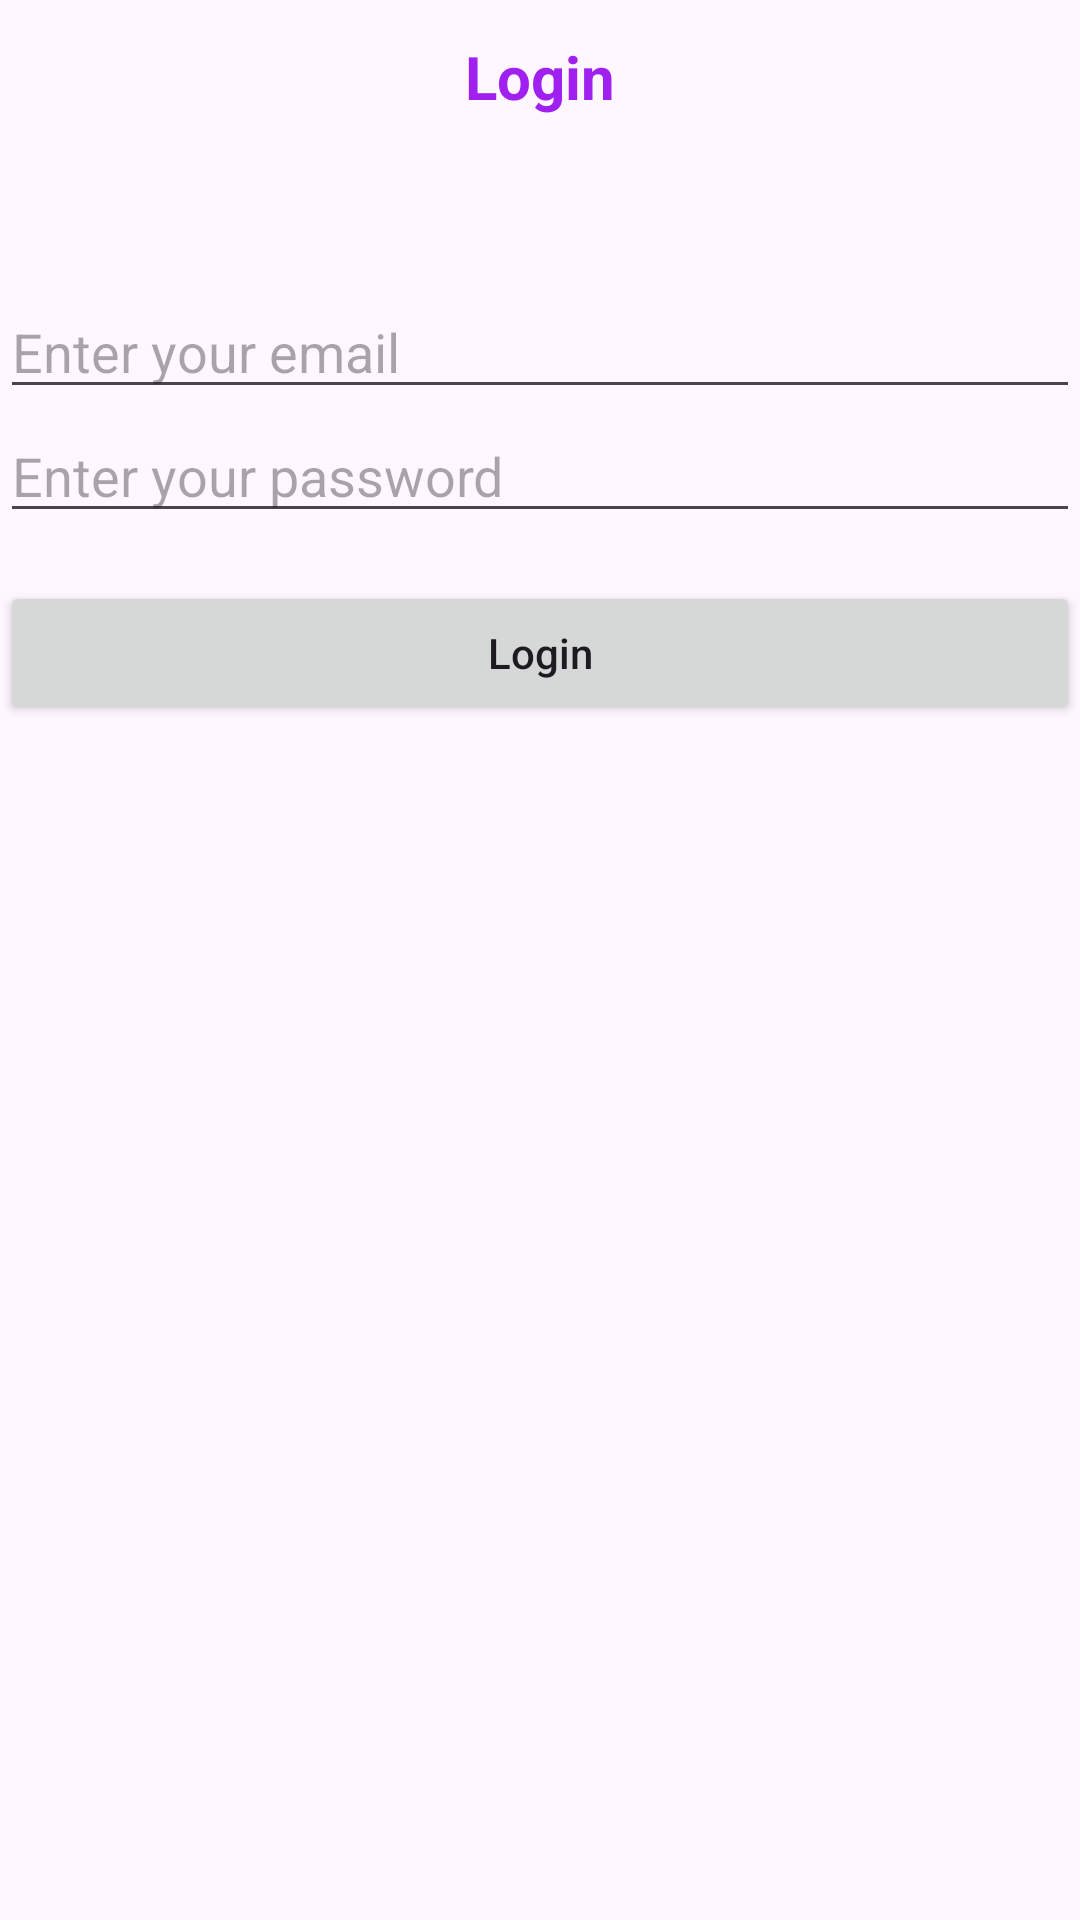

Produce the Android XML layout that renders to this screen, including the resource entries it uses.
<!-- AndroidManifest.xml: application theme Theme.ZabbkaGo -->
<!-- res/layout/activity_login.xml -->
<?xml version="1.0" encoding="utf-8"?>
<androidx.constraintlayout.widget.ConstraintLayout xmlns:android="http://schemas.android.com/apk/res/android"
    xmlns:app="http://schemas.android.com/apk/res-auto"
    xmlns:tools="http://schemas.android.com/tools"
    android:layout_width="match_parent"
    android:layout_height="match_parent"
    tools:context=".LoginActivity">

    <TextView
        android:id="@+id/idTVHead"
        android:layout_width="match_parent"
        android:layout_height="wrap_content"
        android:layout_marginTop="4dp"
        android:gravity="center"
        android:padding="8dp"
        android:text="Login"
        android:textAlignment="center"
        android:textColor="#A020F0"
        android:textSize="20sp"
        android:textStyle="bold"
        app:layout_constraintTop_toTopOf="parent"
        app:layout_constraintLeft_toLeftOf="parent"
        app:layout_constraintRight_toRightOf="parent"

        tools:layout_editor_absoluteX="0dp" />

    <EditText
        android:id="@+id/idEdtEmail"
        android:layout_width="match_parent"
        android:layout_height="wrap_content"
        android:layout_marginTop="48dp"
        android:hint="Enter your email"
        app:layout_constraintTop_toBottomOf="@+id/idTVHead"
        app:layout_constraintLeft_toLeftOf="parent"
        app:layout_constraintRight_toRightOf="parent"
        tools:layout_editor_absoluteX="0dp" />

    <EditText
        android:id="@+id/idEdtPassword"
        android:layout_width="match_parent"
        android:layout_height="wrap_content"
        android:hint="Enter your password"
        android:inputType="textPassword"
        app:layout_constraintLeft_toLeftOf="parent"
        app:layout_constraintRight_toRightOf="parent"
        app:layout_constraintTop_toBottomOf="@+id/idEdtEmail"
        tools:layout_editor_absoluteX="40dp" />

    <Button
        android:id="@+id/idBtnLogin"
        android:layout_width="match_parent"
        android:layout_height="wrap_content"
        android:layout_marginTop="16dp"
        android:padding="4dp"
        android:text="Login"
        android:textAllCaps="false"
        app:layout_constraintLeft_toLeftOf="parent"
        app:layout_constraintRight_toRightOf="parent"
        app:layout_constraintTop_toBottomOf="@+id/idEdtPassword"
        tools:layout_editor_absoluteX="0dp" />
</androidx.constraintlayout.widget.ConstraintLayout>
<!-- resources referenced by this layout -->
<resources>
  <style name="Theme.ZabbkaGo" parent="Base.Theme.ZabbkaGo" />
  <style name="Base.Theme.ZabbkaGo" parent="Theme.Material3.DayNight.NoActionBar">
          
          
      </style>
</resources>
